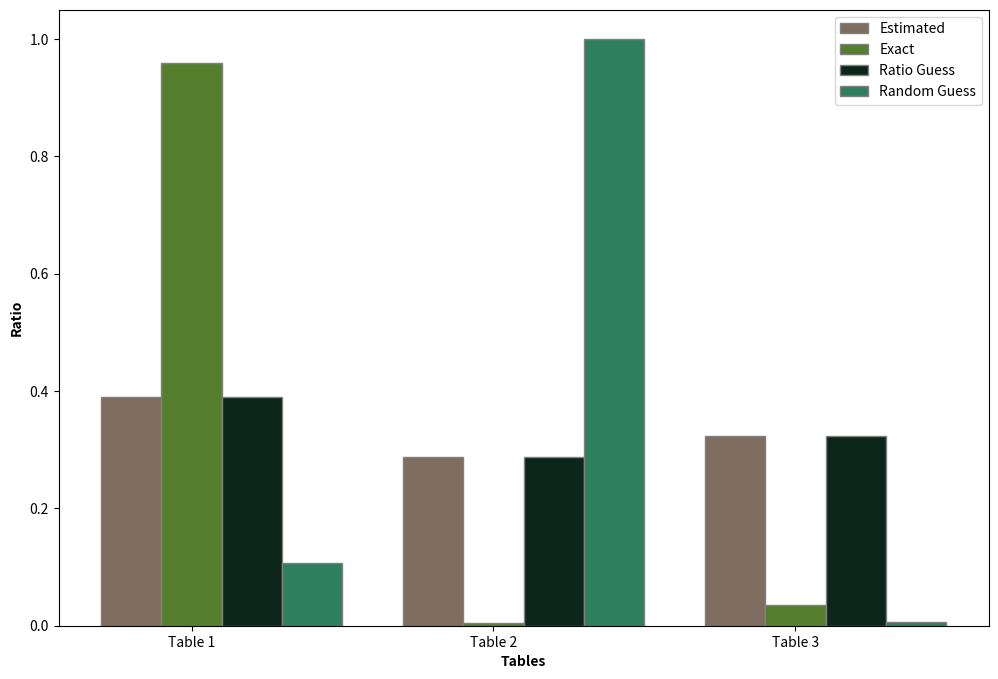

Reproduce this figure in Python.
'''
''Estimated join sizes:
[299861334729684, 222138932504832, 249194386208400]
Estimated overlap sizes: 
[[0, 1], [0, 2], [1, 2], [0, 1, 2]]
[197966705130, 0, 182478556080, 0]
[[299663368024554, 197966705130, 0], [221758487243622, 380445261210, 0], [249011907652320, 182478556080, 0]]
Estimated union size: 
770814208181706.0
Exact join sizes:
[19049254, 103694, 716760]
Exact overlap sizes:
[1133, 1466, 1289, 577]
Exact union size:
11105
'''

import matplotlib.pyplot as plt
import numpy as np
import math

estimated_sizes = [299861334729684, 222138932504832, 249194386208400]
estimated_overlaps = [197966705130, 0, 182478556080, 0]


exact_sizes = [19049254, 103694, 716760]
exact_overlaps = [1133, 1466, 1289, 577]

def calc_As(Os, ans, e_j):
    n = len(e_j)
    As = [ [0]*n for i in range(n)]
    for j in range(len(e_j)):
        As[j][n-1] = Os[len(Os)-1]
        for k in range(n-1, 0, -1):
            A = 0 
            count = 0
            for index in range(len(ans)):
                if (len(ans[index]) == k) and (j in ans[index]):
                    A += Os[index]
                    count += 1
            if (k == 1): A += e_j[j]
            for r in range(k+1, n+1):
                A -= (math.comb(r-1, k-1) * As[j][r-1])
            As[j][k-1] = A
    print("As: ", As)
    return As


def calc_U(Js, Os, ans):
    As = calc_As(Os, ans, Js)
    U = 0
    As_T = np.array(As).T.tolist()
    for k in range(len(As)):
        U += (1/(k+1) * np.sum(As_T[k]))
    print("U: ", U)
    return U

est_union = 770814208181706.0
exact_union = 19866397.0

# randomly generate three numbers that are smaller than 1 and greater than 0 according to the estimated sizes
random = np.random.rand(3)

ratio_guess = [x / sum(estimated_sizes) for x in estimated_sizes]
# print ratio of estimated and exact sizes over the unions
print([x / est_union for x in estimated_sizes])
print([x / exact_union for x in exact_sizes])

# print(calc_U(exact_sizes, exact_overlaps, [[0, 1], [0, 2], [1, 2], [0, 1, 2]]))

# draw figure that compares the ratio of estimated and exact sizes of the union
def compare_ratios():
    # set width of bar
    barWidth = 0.2
    fig = plt.subplots(figsize =(12, 8))
    # set height of bar
    bars1 = [estimated_sizes[0], estimated_sizes[1], estimated_sizes[2]]
    bars2 = [exact_sizes[0], exact_sizes[1], exact_sizes[2]]
    bars3 = [ratio_guess[0], ratio_guess[1], ratio_guess[2]]
    bars4 = [random[0], random[1], random[2]]
    # Set position of bar on X axis
    r1 = np.arange(len(bars1))
    r2 = [x + barWidth for x in r1]
    r3 = [x + barWidth for x in r2]
    r4 = [x + barWidth for x in r3]
    # Make the plot
    plt.bar(r1, [x / est_union for x in bars1], color ='#7f6d5f', width = barWidth,
            edgecolor ='grey', label ='Estimated')
    plt.bar(r2, [x / exact_union for x in bars2], color ='#557f2d', width = barWidth,
            edgecolor ='grey', label ='Exact')
    plt.bar(r3, bars3, color ='#0d261c', width = barWidth, edgecolor ='grey', label ='Ratio Guess')
    plt.bar(r4, bars4, color ='#2d7f5e', width = barWidth, edgecolor ='grey', label ='Random Guess')
    # Add xticks on the middle of the group bars
    plt.xlabel('Tables', fontweight ='bold')
    plt.ylabel('Ratio', fontweight ='bold')
    plt.xticks([r + barWidth for r in range(len(bars1))],
            ['Table 1', 'Table 2', 'Table 3'])
    # Create legend & Show graphic
    plt.legend()
    plt.show()

compare_ratios()